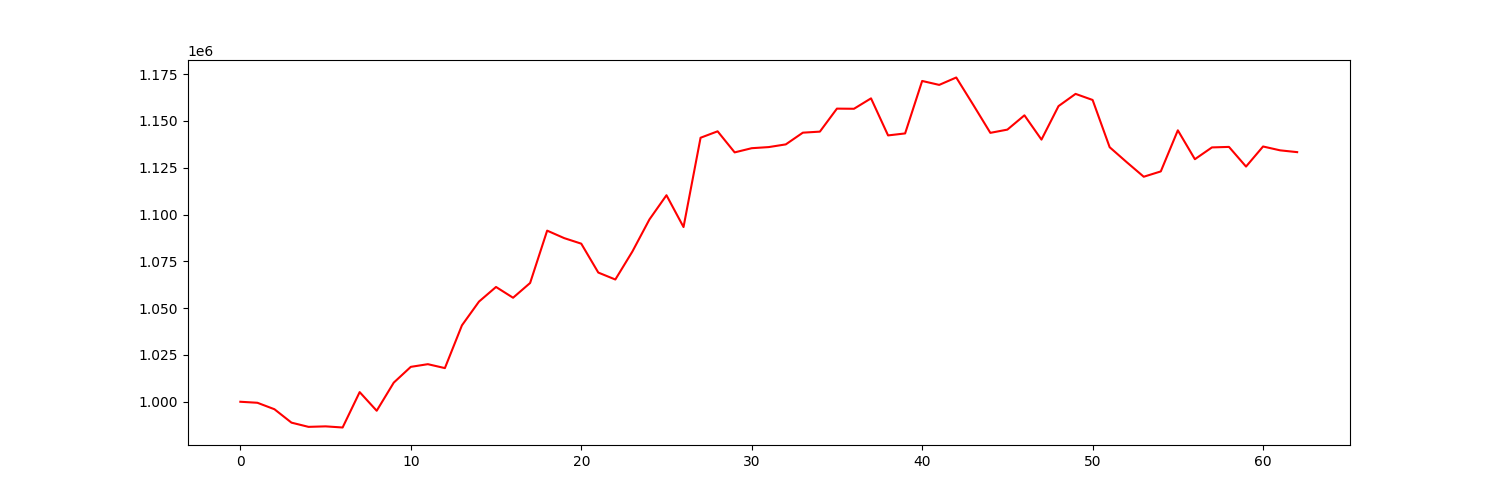

Data behind this chart, as committed beside it:
account_value, date, daily_return
1000000, 2022-10-04, 
999459, 2022-10-05, -0.0005412
996011, 2022-10-06, -0.00345
988844, 2022-10-07, -0.007195
986590, 2022-10-10, -0.00228
986860, 2022-10-11, 0.0002734
986252, 2022-10-12, -0.0006163
1005151, 2022-10-13, 0.01916
995196, 2022-10-14, -0.009904
1010216, 2022-10-17, 0.01509
1018640, 2022-10-18, 0.008339
1020070, 2022-10-19, 0.001404
1017975, 2022-10-20, -0.002054
1040808, 2022-10-21, 0.02243
1053491, 2022-10-24, 0.01218
1061307, 2022-10-25, 0.00742
1055555, 2022-10-26, -0.00542
1063435, 2022-10-27, 0.007465
1091397, 2022-10-28, 0.02629
1087394, 2022-10-31, -0.003668
1084439, 2022-11-01, -0.002717
1069000, 2022-11-02, -0.01424
1065292, 2022-11-03, -0.003469
1080239, 2022-11-04, 0.01403
1097369, 2022-11-07, 0.01586
1110303, 2022-11-08, 0.01179
1093313, 2022-11-09, -0.0153
1141006, 2022-11-10, 0.04362
1144442, 2022-11-11, 0.003011
1133186, 2022-11-14, -0.009835
1135423, 2022-11-15, 0.001974
1136019, 2022-11-16, 0.0005254
1137460, 2022-11-17, 0.001268
1143716, 2022-11-18, 0.0055
1144275, 2022-11-21, 0.0004885
1156561, 2022-11-22, 0.01074
1156483, 2022-11-23, -6.807282209686516e-05
1162044, 2022-11-25, 0.004809
1142252, 2022-11-28, -0.01703
1143312, 2022-11-29, 0.0009277
1171333, 2022-11-30, 0.02451
1169232, 2022-12-01, -0.001794
1173183, 2022-12-02, 0.003379
1158540, 2022-12-05, -0.01248
1143621, 2022-12-06, -0.01288
1145350, 2022-12-07, 0.001511
1152979, 2022-12-08, 0.006661
1140013, 2022-12-09, -0.01125
1157904, 2022-12-12, 0.01569
1164428, 2022-12-13, 0.005634
1161188, 2022-12-14, -0.002783
1135953, 2022-12-15, -0.02173
1127958, 2022-12-16, -0.007038
1120184, 2022-12-19, -0.006892
1123025, 2022-12-20, 0.002536
1144973, 2022-12-21, 0.01954
1129548, 2022-12-22, -0.01347
1135843, 2022-12-23, 0.005572
1136113, 2022-12-27, 0.0002383
1125612, 2022-12-28, -0.009243
... 3 more rows
